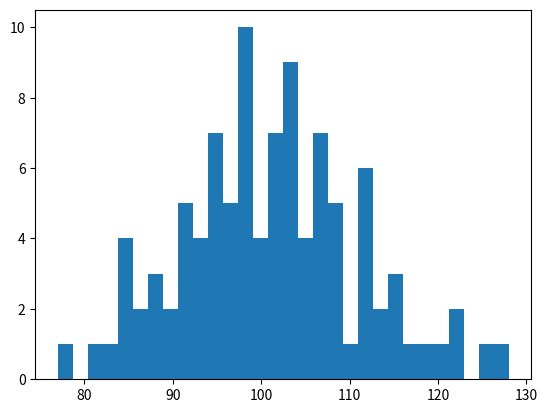

Generate this figure with matplotlib: (Note: this script raises an exception after producing the figure.)
import numpy as np
import matplotlib.pyplot as plt

mu, sigma = 0, 0.1
# s = np.random.normal(mu, sigma, 5000)
s = np.random.poisson(100, 100)#(10, 20))
# s = np.random.rand(5000)
# s = np.random.pareto(1, 1000)
# s = s/max(s)
# t = np.random.pareto(2, 1000)
# t = t/max(t)
# u = np.random.pareto(3, 1000)
# u = u/max(u)

if abs(mu - np.mean(s)) < 0.01:
    print('да')

if abs(sigma - np.std(s, ddof=1)) < 0.01:
    print('тоже да')

print(s)
print(min(s), max(s))
print(np.mean(s), np.std(s))

count, bins, ignored = plt.hist(s, 30, normed=True)
# count, bins, ignored = plt.hist(t, 10, normed=True)
# count, bins, ignored = plt.hist(u, 10, normed=True)
# toplot = 1/(sigma * np.sqrt(2 * np.pi)) * np.exp(-(bins - mu)**2 / (2*sigma**2))
# plt.plot(toplot, linewidth=2, color='r')
# plt.plot(bins, toplot, linewidth=2, color='r')
plt.show()

def trynew(**kwargs):
    print(kwargs)
